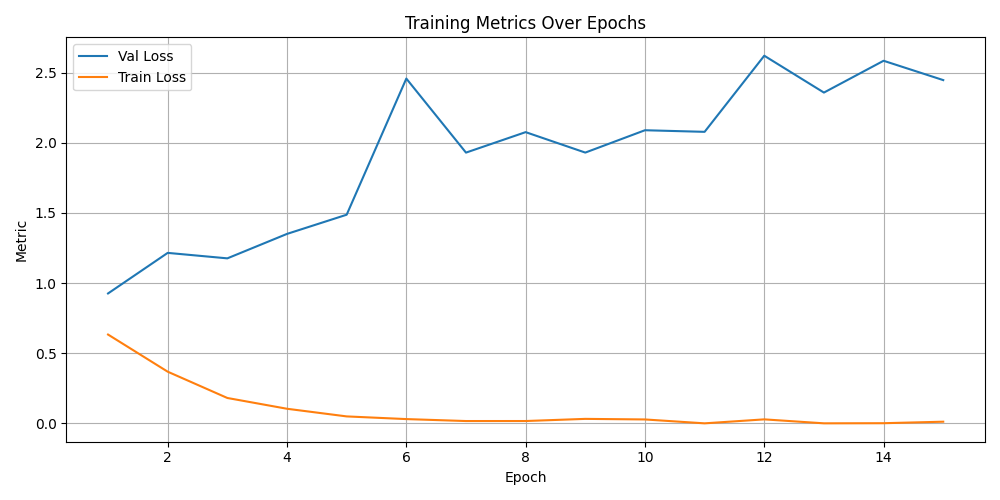

Data behind this chart, as committed beside it:
epoch, val_loss, train_loss, val_accuracy, precision, recall, f1
1.0, 0.9256, 0.6328, 0.7603, , , 
2.0, 1.215, 0.3681, 0.7385, , , 
3.0, 1.176, 0.1807, 0.7687, , , 
4.0, 1.35, 0.1039, 0.7519, , , 
5.0, 1.487, 0.0494, 0.777, , , 
6.0, 2.457, 0.0303, 0.7234, , , 
7.0, 1.929, 0.0164, 0.72, , , 
8.0, 2.075, 0.0165, 0.7125, , , 
9.0, 1.929, 0.0318, 0.6798, , , 
10.0, 2.089, 0.0277, 0.7427, , , 
11.0, 2.077, 0.0, 0.7133, , , 
12.0, 2.62, 0.0283, 0.7234, , , 
13.0, 2.357, 0.0001, 0.7502, , , 
14.0, 2.584, 0.001, 0.7619, , , 
15.0, 2.446, 0.0117, 0.7393, , , 
test, 1.487, , 0.7638, 0.6989, 0.7008, 0.6998
